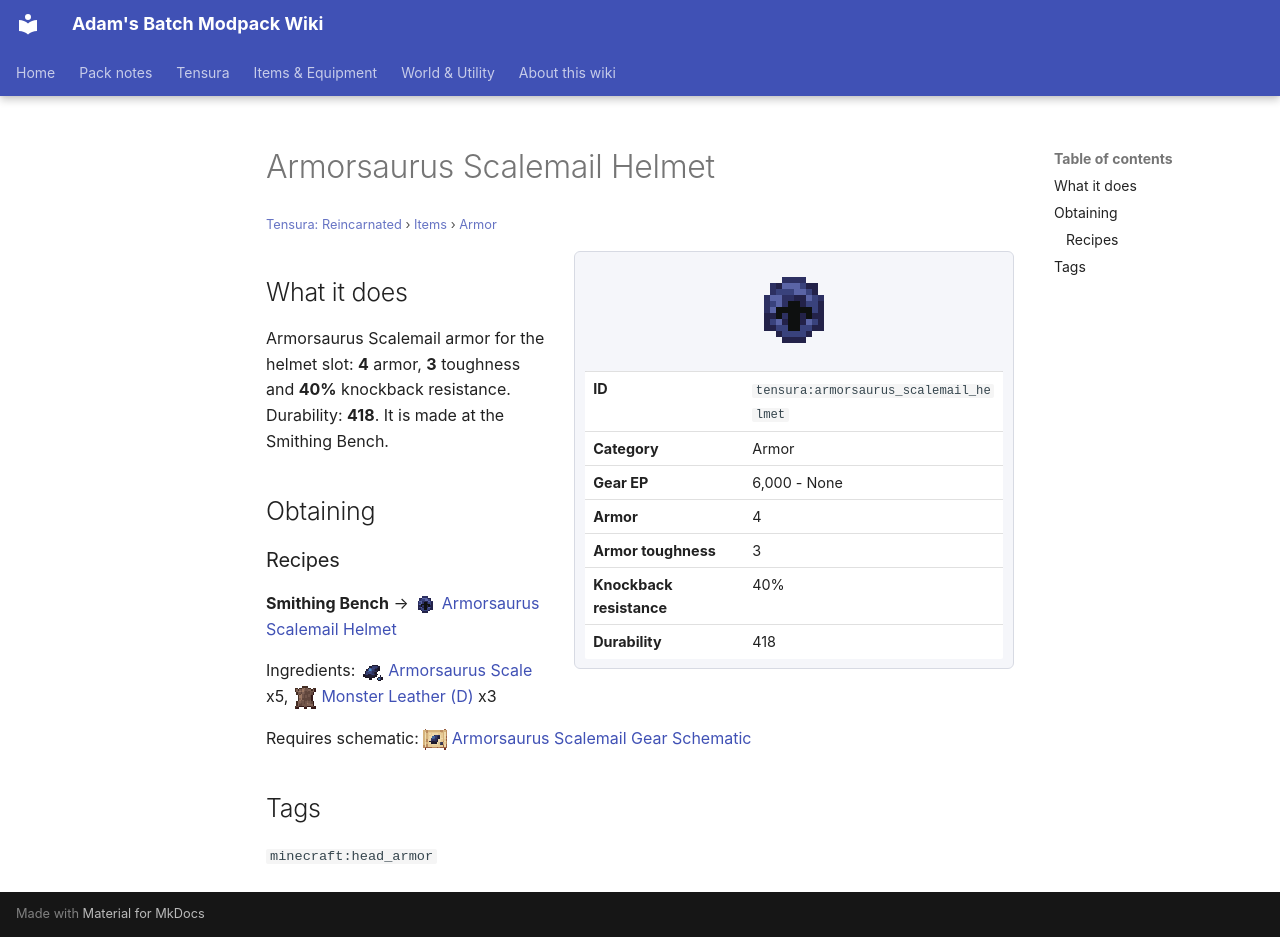

repository: Proteus-Nell/Adams-Batch-MC-Modpack-Wiki · page: tensura-reincarnated/items/armor/armorsaurus-scalemail-helmet/index.html · generator: mkdocs

# Armorsaurus Scalemail Helmet

<small>[Tensura: Reincarnated](../../index.md) &rsaquo; [Items](../index.md) &rsaquo; [Armor](index.md)</small>

<div class="infobox" markdown>

![Armorsaurus Scalemail Helmet](../../../assets/icons/tensura/item/armorsaurus_scalemail_helmet.png)

| | |
|---|---|
| **ID** | `tensura:armorsaurus_scalemail_helmet` |
| **Category** | Armor |
| **Gear EP** | 6,000 - None |
| **Armor** | 4 |
| **Armor toughness** | 3 |
| **Knockback resistance** | 40% |
| **Durability** | 418 |

</div>

## What it does

Armorsaurus Scalemail armor for the helmet slot: **4** armor, **3** toughness and **40%** knockback resistance. Durability: **418**. It is made at the Smithing Bench.

## Obtaining

### Recipes

**Smithing Bench** &rarr; ![](../../../assets/icons/tensura/item/armorsaurus_scalemail_helmet.png) [Armorsaurus Scalemail Helmet](armorsaurus-scalemail-helmet.md)

Ingredients: ![](../../../assets/icons/tensura/item/armorsaurus_scale.png) [Armorsaurus Scale](../materials/armorsaurus-scale.md) x5, ![](../../../assets/icons/tensura/item/monster_leather_d.png) [Monster Leather (D)](../miscellaneous/monster-leather-d.md) x3

Requires schematic: ![](../../../assets/icons/tensura/item/armorsaurus_scalemail_gear_schematic.png) [Armorsaurus Scalemail Gear Schematic](../schematics/armorsaurus-scalemail-gear-schematic.md)

## Tags

`minecraft:head_armor`
